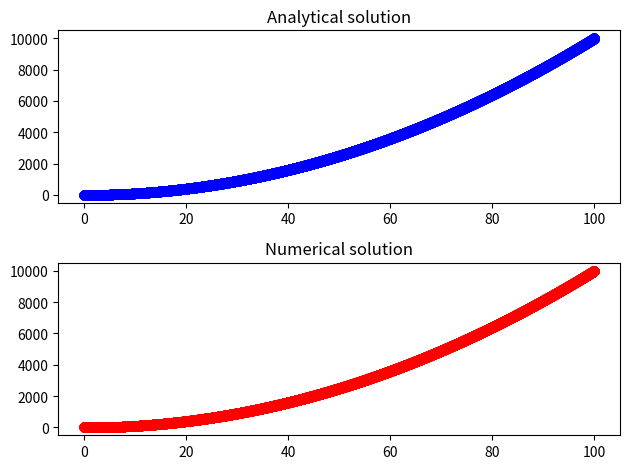

This chart was generated by the following Python code:
import matplotlib.pyplot as plt
import numpy as np

#An example of solving dy/dx = 2x numerically using Euler's algorithm
#Initial condition is y(0) = 0
#Analytical solution ot the equation is x^2


def analytical_solution(x):
    return x ** 2


def f(x):
    return 2 * x


delta_x = 0.001
y0 = yn = 0
function_range = range(1, 100000)

x_range = [delta_x * x for x in function_range]
numerical_y = []

for x in x_range:
    ynp1 = yn + f(x) * delta_x
    numerical_y.append(ynp1)
    yn = ynp1


analytical_y = [analytical_solution(x) for x in x_range]
x_range = np.array(x_range)

fig, axs = plt.subplots(2)

axs[0].plot(x_range, np.array(analytical_y), 'o', color='blue')
axs[0].set_title('Analytical solution')

axs[1].plot(x_range, np.array(numerical_y), 'o', color='red')
axs[1].set_title('Numerical solution')

fig.tight_layout()

plt.show()
